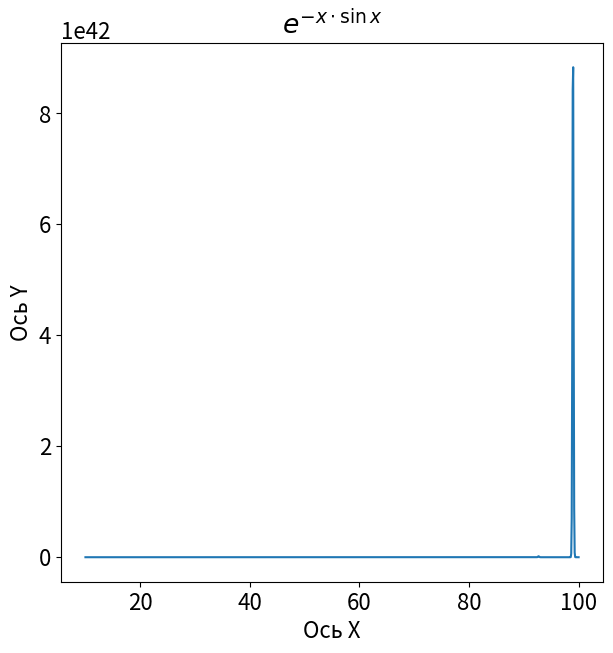

Write the Python code that produced this figure. (Note: this script raises an exception after producing the figure.)
import numpy as np
import matplotlib as mpl
import matplotlib.pyplot as plt

mpl.rcParams['font.size']=16
plt.figure(figsize=(7,7))

plt.title(r'$e ^{-x \cdot \sin x}$')
plt.xlabel("Ось X")
plt.ylabel("Ось Y")

x_data = np.linspace(10,100,1001)
y_data = np.exp(-x_data * np.sin(x_data))

plt.plot(x_data, y_data, label="Ещё один красивый график")

plt.grid(b=True, which='major', axis='both', alpha=1)
plt.grid(b=True, which='minor', axis='both', alpha=0.5)
plt.minorticks_on()
plt.ylim(0,5)


plt.savefig('Graph Matplotlib(3-5).jpg')